Run: headless pygame with SDL's dummy video driver; simulated clock (each Clock.tick advances the game by its frame time, no real sleeping); random seed 0; keys injected as events and as key.get_pressed() state; no mouse input.
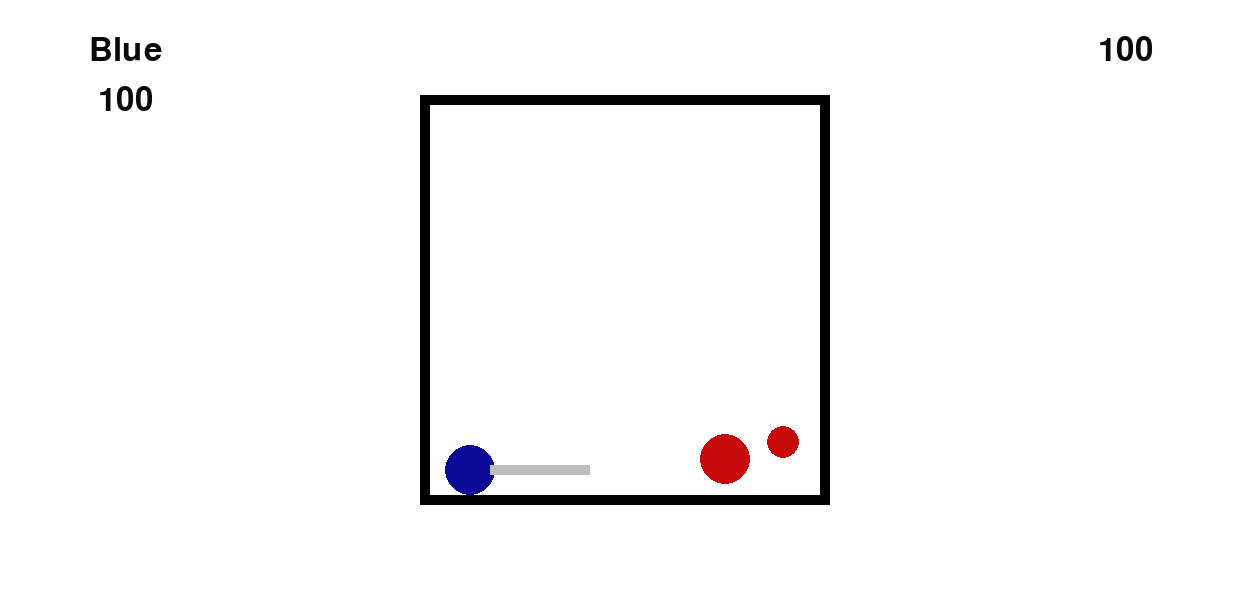
Frame 1 of 4 · flips 1–60 · no input
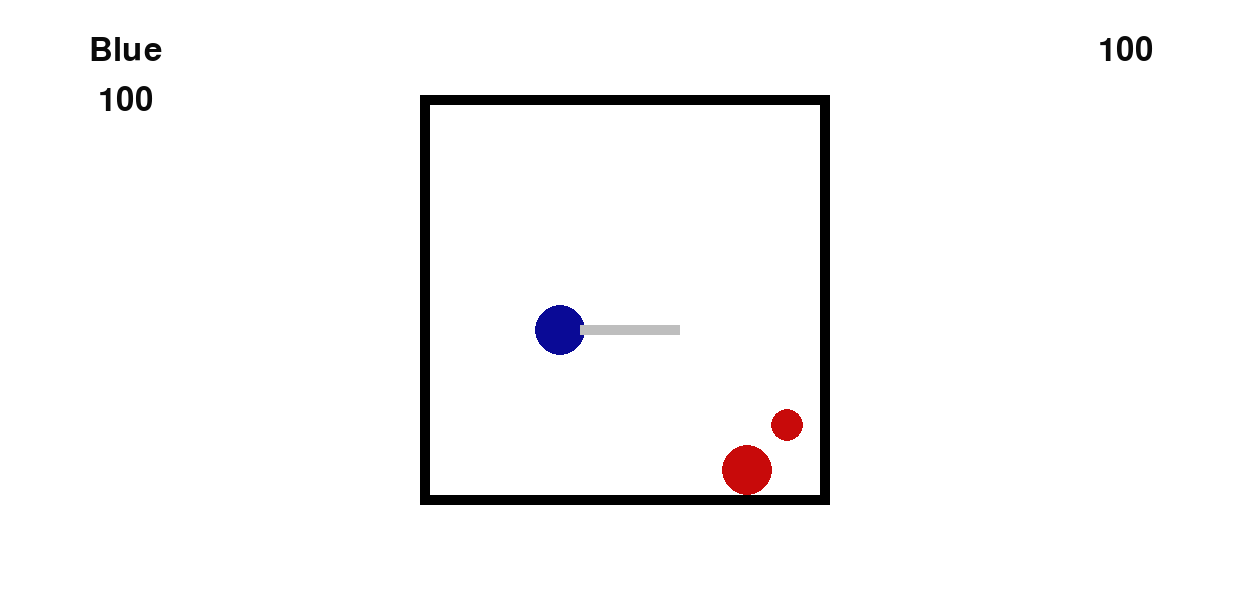
Frame 2 of 4 · flips 61–180 · tapped SPACE, RETURN · held RIGHT (→), D
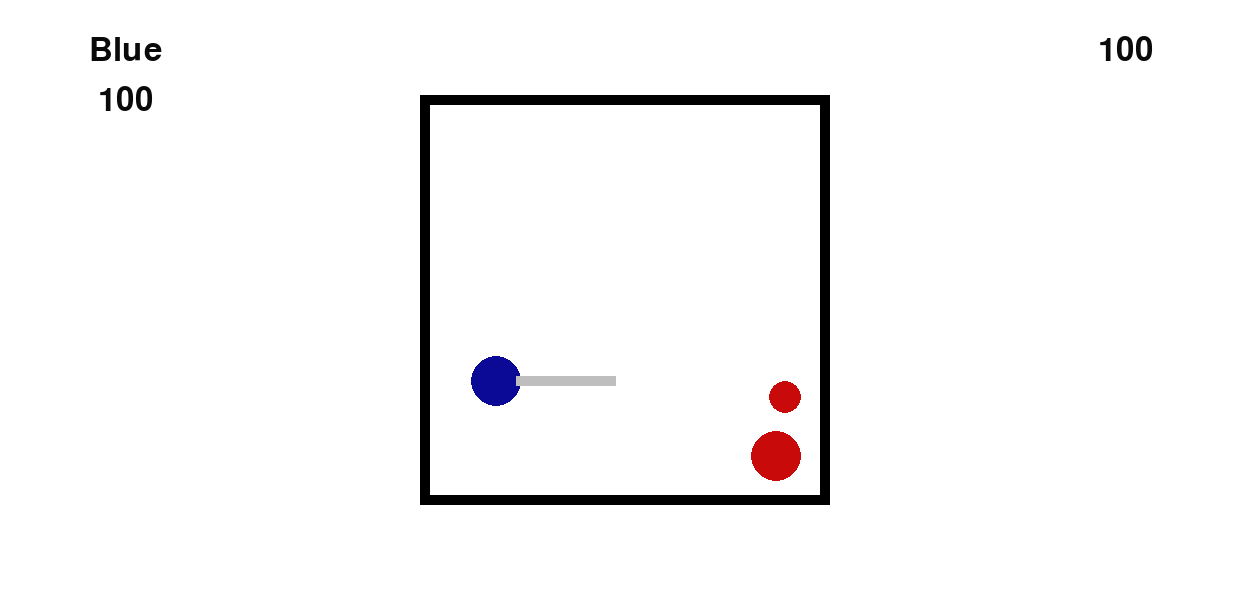
Frame 3 of 4 · flips 181–300 · held DOWN (↓), S
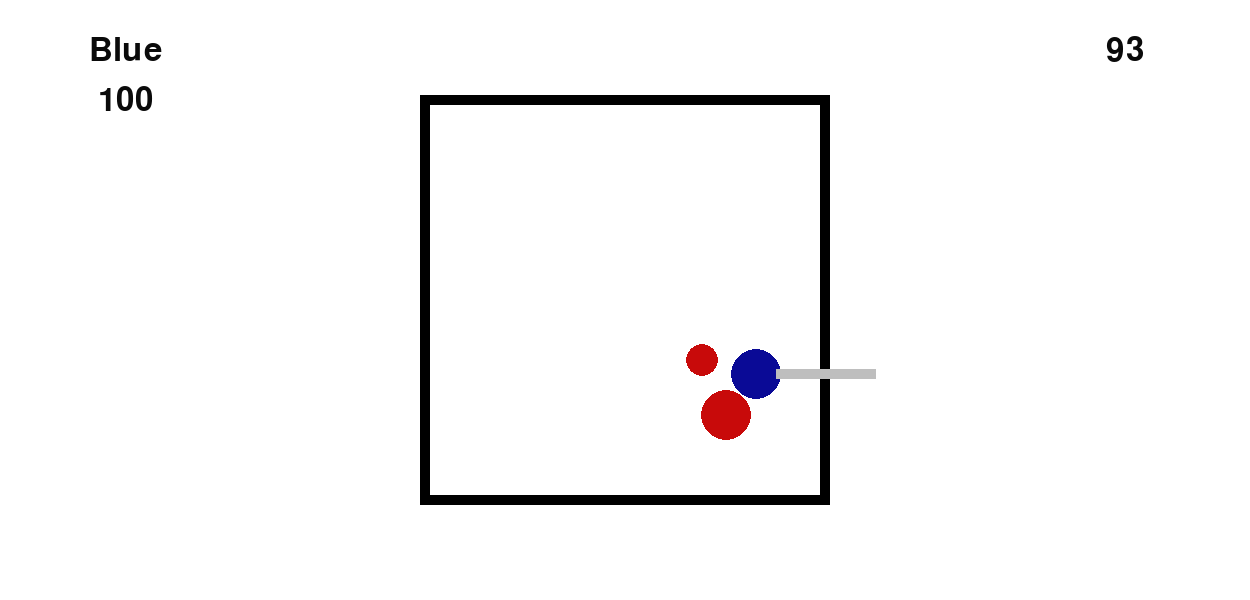
Frame 4 of 4 · flips 301–420 · held LEFT (←), A, UP (↑), W

The pygame program that drew these frames:

import pygame as pg
from sys import exit
import random as rn
import math

def main():
    pg.init()
    pg.mixer.init()
    #screen width
    x = 1250
    #screen height
    y = 600
    screen = pg.display.set_mode((x,y))
    mode = "battle"
    frame_rate = 60
    momentum1 = 0
    momentum2 = 0
    hp1 = 100
    hp1_past = 99
    hp2 = 100
    hp2_past = 99
    sidemomentum1 = -1
    sidemomentum2 = 1
    radius = 25
    timer = 0
    parry = False
    starting_positions = [5,10,15,20,25,30,35,40,45,50,55,60,65,70,75,80,85,90,95,100]
    starting_height = [75, 85, 95, 105, 115, 125, 135, 145]
    starting_height2 = [80, 90, 100, 110, 120, 130, 140, 150]
    parry_height = [5, 10, 15, 20, 25]
    angle = 0
    orbit_damage = 0.1
    pg.display.set_caption('Battle Balls')
    orbit_di = True

    def button(width:int, height:int, colour:str, placementx:int, placementy:int):
        """width, height, colour, x, y, returns surface and surface pos"""
        background = pg.Surface((width, height))
        background.fill(colour)
        background_pos = background.get_rect()
        background_pos.center = (placementx, placementy)

        return background, background_pos
    
    def create_circle(radius, colour, xpos, ypos):
        size = radius * 2

        surface = pg.Surface((size, size), pg.SRCALPHA)
        pg.draw.circle(surface, colour, (radius, radius), radius)

        rect = surface.get_rect(center=(xpos, ypos))

        return surface, rect
    
    def hit(Rectpos, secondrectpos, tolerance=radius*2):
        return abs(Rectpos.centery-secondrectpos.centery) <= tolerance
    
    def collision(Rectpos, secondrectpos):
        if Rectpos.colliderect(secondrectpos):
            return True
        else:
            return False
        
    def text(font:str, fontsize:int, message:str, colour:str, xpos:int, ypos:int):
        """font, size, message, colour (x, y, z), x, y, returns text and text pos"""
        message = str(message)
        textfont = pg.font.Font(font, fontsize)
        texti = textfont.render(message, 1, (colour))
        textpos = texti.get_rect()
        textpos.center = (xpos, ypos)
        return texti, textpos
    
    def orbit(planet, point_of_orbit_x:int, point_of_orbit_y:int, distance_maintain:int, angle, speed, clockwise=True):
        """rect_pos, orbit around (x, y), radius, starting_angle, speed of orbit"""
        if clockwise == True:
            angle+=speed
        else:
            angle-=speed

        planet.centerx = point_of_orbit_x + math.cos(angle) * distance_maintain
        planet.centery = point_of_orbit_y + math.sin(angle) * distance_maintain

        

        return angle


    background, backgroundpos = button(x, y, "white", x//2, y//2)
    wall_left, wallpos_left = button(10, 410, "black", x//2-200, y//2)
    wall_right, wallpos_right = button(10, 410, "black", x//2+200, y//2)
    wall_top, wallpos_top = button(410, 10, "black", x//2, y//2-200)
    wall_bottom, wallpos_bottom = button(410, 10, "black", x//2, y//2+200)

    blue_win, blue_win_pos = text(None, 64, "Blue won", (10, 10, 10), x//2, y//2)
    red_win, red_win_pos = text(None, 64, "Red won", (10, 10, 10), x//2, y//2)
    

    ball, ballpos = create_circle(radius, (10, 10, 150), x//2-30-rn.choice(starting_positions), y//2-rn.choice(starting_height))
    ball2, ball2pos = create_circle(radius, (200, 10, 10), x//2+30+rn.choice(starting_positions), y//2-rn.choice(starting_height2))

    orbiter, orbiter_pos = create_circle(16, (200,10,10), ball2pos.x+20, ball2pos.y)

    blue, blue_pos = text(None, 48, "Blue", (10, 10, 10), x//2-500, y//2-250)

        
    clock = pg.time.Clock()

    while True:
        events = pg.event.get()
        for event in events:
            if event.type == pg.QUIT:
                pg.quit()
                exit()

        if mode == "battle":

            
            if hp1 != hp1_past:
                health1, health1pos = text(None, 48, round(hp1), (10, 10, 10), x//2-500, y//2-200)
                hp1_past = hp1

            if hp2 != hp2_past:
                health2, health2pos = text(None, 48, hp2, (10, 10, 10), x//2+500, y//2-250)
                hp2_past = hp2

            momentum1 += frame_rate/(frame_rate*6)
            
            ballpos.y +=momentum1

            if collision(ballpos, wallpos_bottom):
                ballpos.bottom = wallpos_bottom.top
                momentum1 -= momentum1*2.1

            ballpos.x +=sidemomentum1

            if collision(ballpos, wallpos_left):
                ballpos.left = wallpos_left.right+1
                sidemomentum1 -= sidemomentum1*2.1

            if collision(ballpos, wallpos_right):
                ballpos.right = wallpos_right.left+1
                sidemomentum1 -= sidemomentum1*2.1

            if collision(ballpos, wallpos_top):
                ballpos.top = wallpos_top.bottom
                momentum1 -= momentum1*2

            momentum2 += frame_rate/(frame_rate*6)

            ball2pos.y +=momentum2
                
            if collision(ball2pos, wallpos_bottom):
                ball2pos.bottom = wallpos_bottom.top
                momentum2 -= momentum2*2.1

            ball2pos.x +=sidemomentum2

            if collision(ball2pos, wallpos_left):
                ball2pos.left = wallpos_left.right+1
                sidemomentum2 -= sidemomentum2*2.1

            if collision(ball2pos, wallpos_right):
                ball2pos.right = wallpos_right.left+1
                sidemomentum2 -= sidemomentum2*2.1

            if collision(ball2pos, wallpos_top):
                ball2pos.top = wallpos_top.bottom
                momentum2 -= momentum2*2

            

            
            dx = ball2pos.centerx - ballpos.centerx
            dy = ball2pos.centery - ballpos.centery

            distance = (dx**2 + dy**2) ** 0.5

            if distance <= radius * 2:

                nx = dx / distance
                ny = dy / distance

                sidemomentum1 = -nx * 4
                momentum1 = -ny * 4

                sidemomentum2 = nx * 4
                momentum2 = ny * 4

            if timer >= 0 and timer < frame_rate*0.5:
                sword1, swordpos1 = button(10, 100, "gray", ballpos.centerx, ballpos.centery-70)
                #sword2, swordpos2 = button(10, 100, "gray", ball2pos.centerx, ball2pos.centery-70)
            elif timer > frame_rate*0.5 and timer < frame_rate:
                sword1, swordpos1 = button(100, 10, "gray", ballpos.centerx+70, ballpos.centery)
                #sword2, swordpos2 = button(100, 10, "gray", ball2pos.centerx-70, ball2pos.centery)
            elif timer > frame_rate and timer < frame_rate*1.5:
                sword1, swordpos1 = button(10, 100, "gray", ballpos.centerx, ballpos.centery+70)
                #sword2, swordpos2 = button(10, 100, "gray", ball2pos.centerx, ball2pos.centery+70)
            elif timer > frame_rate*1.5 and timer < frame_rate*2:
                sword1, swordpos1 = button(100, 10, "gray", ballpos.centerx-70, ballpos.centery)
                #sword2, swordpos2 = button(100, 10, "gray", ball2pos.centerx+70, ball2pos.centery)
            elif timer > frame_rate*2:
                timer = 0
                
            #if collision(swordpos1, swordpos2):
            #    parry = True
            #    momentum1+=rn.choice(parry_height)
            #    momentum2+=rn.choice(parry_height)
            #else:
            #    parry = False

            if collision(orbiter_pos, swordpos1):
                parry = True
                
                if orbit_di == True:
                    orbit_di = False
                else:
                    orbit_di = True

            else:
                parry = False

            if parry == False:
                if collision(swordpos1, ball2pos):
                    hp2-=1
                    if sidemomentum2<0:
                        sidemomentum2-=1
                    
                        

                    else:
                        sidemomentum2+=1

                    if momentum2 < 0:
                        momentum2+=3

                    else:
                        momentum2-=3

                #if collision(swordpos2, ballpos):
                #    hp1-=1
                #    if sidemomentum1<0:
                #        sidemomentum1-=1

                #    else:
                #        sidemomentum1+=1

                #    if momentum1 < 0:
                #        momentum1+=3

                #    else:
                #        momentum1-=3

                if collision(orbiter_pos, ballpos):
                    hp1-=orbit_damage
                    orbit_damage+=0.025

            

            angle = orbit(orbiter_pos, ball2pos.centerx, ball2pos.centery, 60, angle, 0.1, orbit_di)

            

            if momentum1 <= 0.5 and collision(ballpos, wallpos_bottom):
                momentum1 -= (momentum1+3)*2

            if momentum2 <= 0.5 and collision(ball2pos, wallpos_bottom):
                momentum2 -= (momentum2+3)*2

            if sidemomentum1<0 and sidemomentum1>-1:
                sidemomentum1-=2
            elif sidemomentum1>0 and sidemomentum1<1:
                sidemomentum1+=2

            

            screen.blit(background, backgroundpos)
            screen.blit(wall_left, wallpos_left)
            screen.blit(wall_right, wallpos_right)
            screen.blit(wall_top, wallpos_top)
            screen.blit(wall_bottom, wallpos_bottom)
            if hp1>0:
                screen.blit(ball, ballpos)
                screen.blit(sword1, swordpos1)

            if hp2>0:
                screen.blit(ball2, ball2pos)
                #screen.blit(sword2, swordpos2)
                screen.blit(orbiter, orbiter_pos)
            
            screen.blit(health1, health1pos)
            screen.blit(health2, health2pos)
            screen.blit(blue, blue_pos)
            

            timer+=1

            if hp1<1 or hp2<1:
                mode = "victory"
                hp1_past = 100
                hp2_past = 100

            pg.display.update()

        if mode == "victory":
            if hp1 != hp1_past:
                health1, health1pos = text(None, 48, round(hp1), (10, 10, 10), x//2-500, y//2-200)
                hp1_past = hp1
            if hp2 != hp2_past:
                health2, health2pos = text(None, 48, hp2, (10, 10, 10), x//2+500, y//2-250)
                hp2_past = hp2
            if hp1>hp2:
                screen.blit(blue_win, blue_win_pos)
            elif hp2>hp1:
                screen.blit(red_win, red_win_pos)

            pg.display.update()
        
        clock.tick(frame_rate)

if __name__ == "__main__":
    main()
